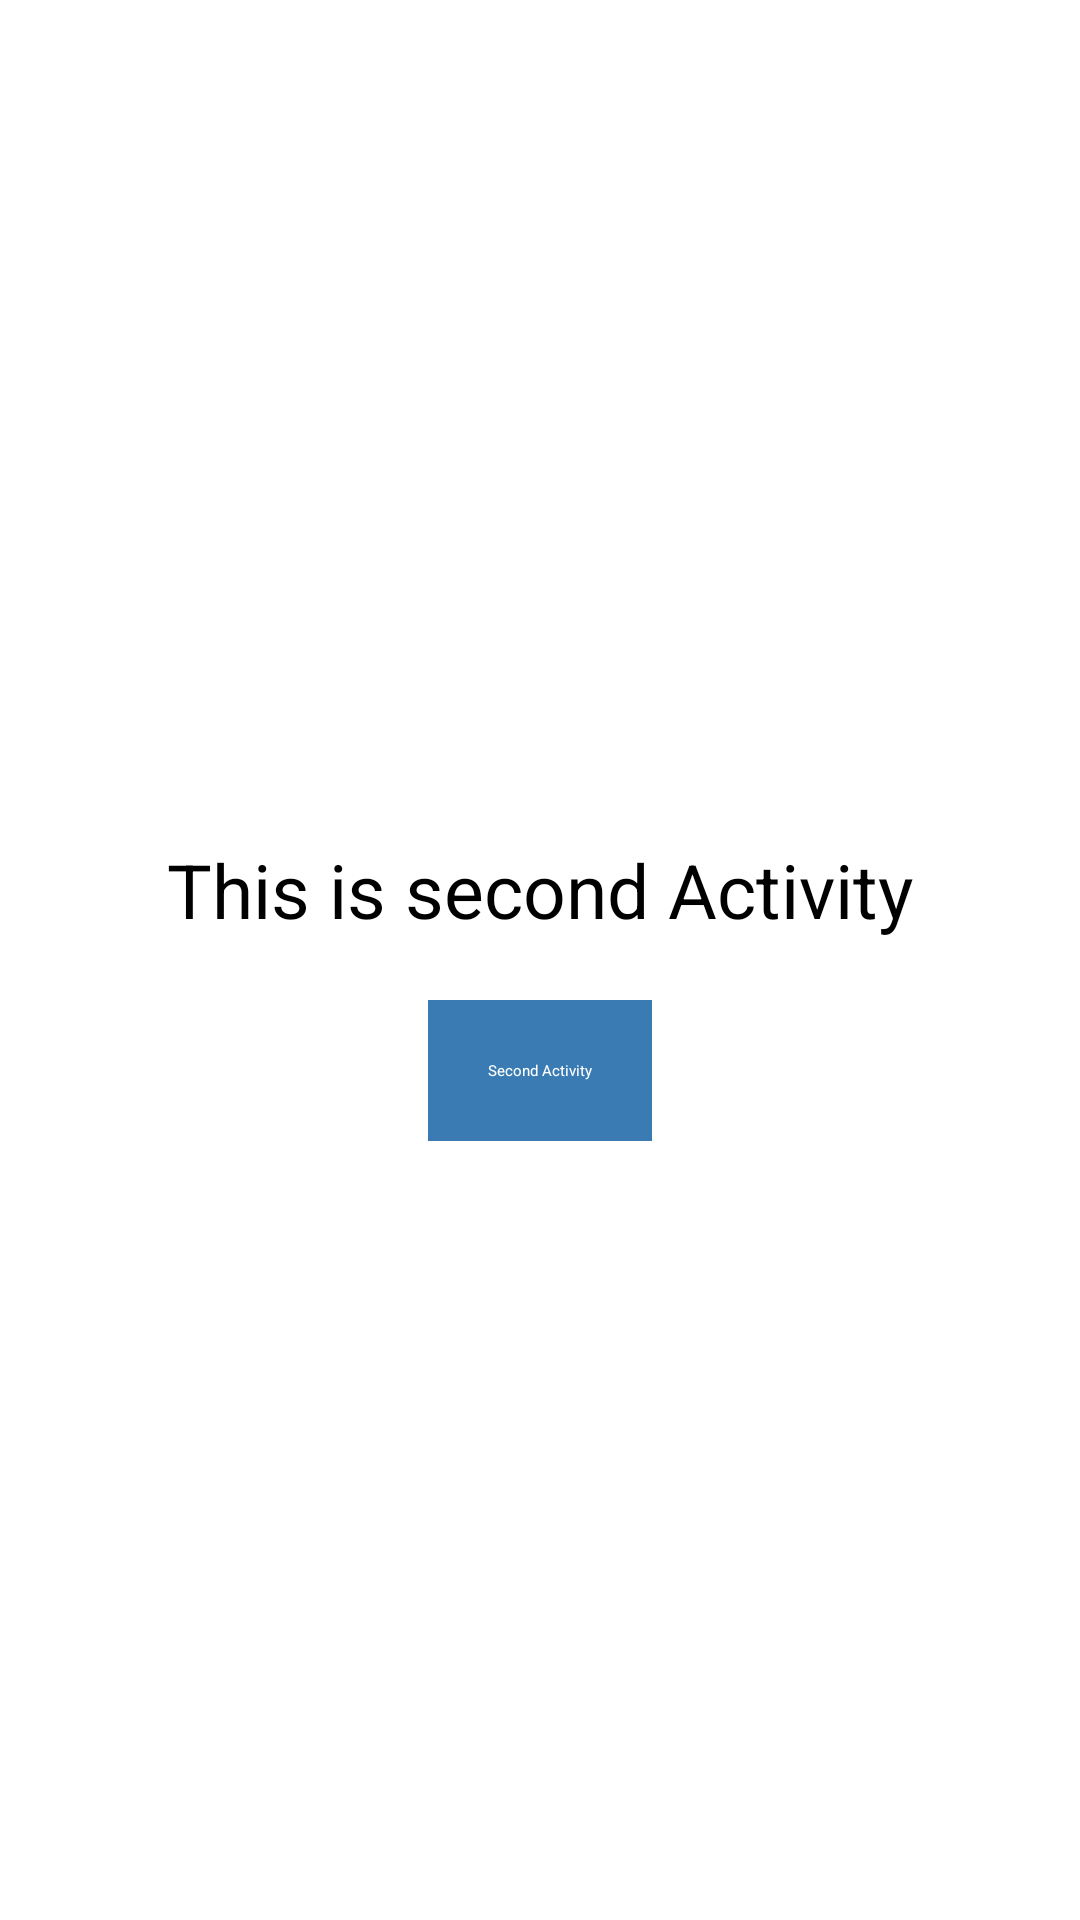

The Android layout XML behind this screen, and the referenced resources:
<!-- AndroidManifest.xml: application theme Theme.ActivityLifeCycle -->
<!-- res/layout/second_activity_main.xml -->
<?xml version="1.0" encoding="utf-8"?>
<LinearLayout xmlns:android="http://schemas.android.com/apk/res/android"
    xmlns:tools="http://schemas.android.com/tools"
    android:orientation="vertical"
    android:gravity="center"
    android:layout_width="match_parent"
    android:layout_height="match_parent"
    tools:context=".SecondAcAnotherActivity">

    <TextView
        android:text="This is second Activity"
        android:textSize="25sp"
        android:padding="20sp"
        android:layout_width="wrap_content"
        android:layout_height="wrap_content" />
    <Button
        android:id="@+id/btnStartSecondActivity"
        android:text="Second Activity"
        android:textColor="#FFF"
        android:padding="20sp"
        android:background="#397bb2"
        android:layout_width="wrap_content"
        android:layout_height="wrap_content" />
</LinearLayout>
<!-- resources referenced by this layout -->
<resources>

</resources>
